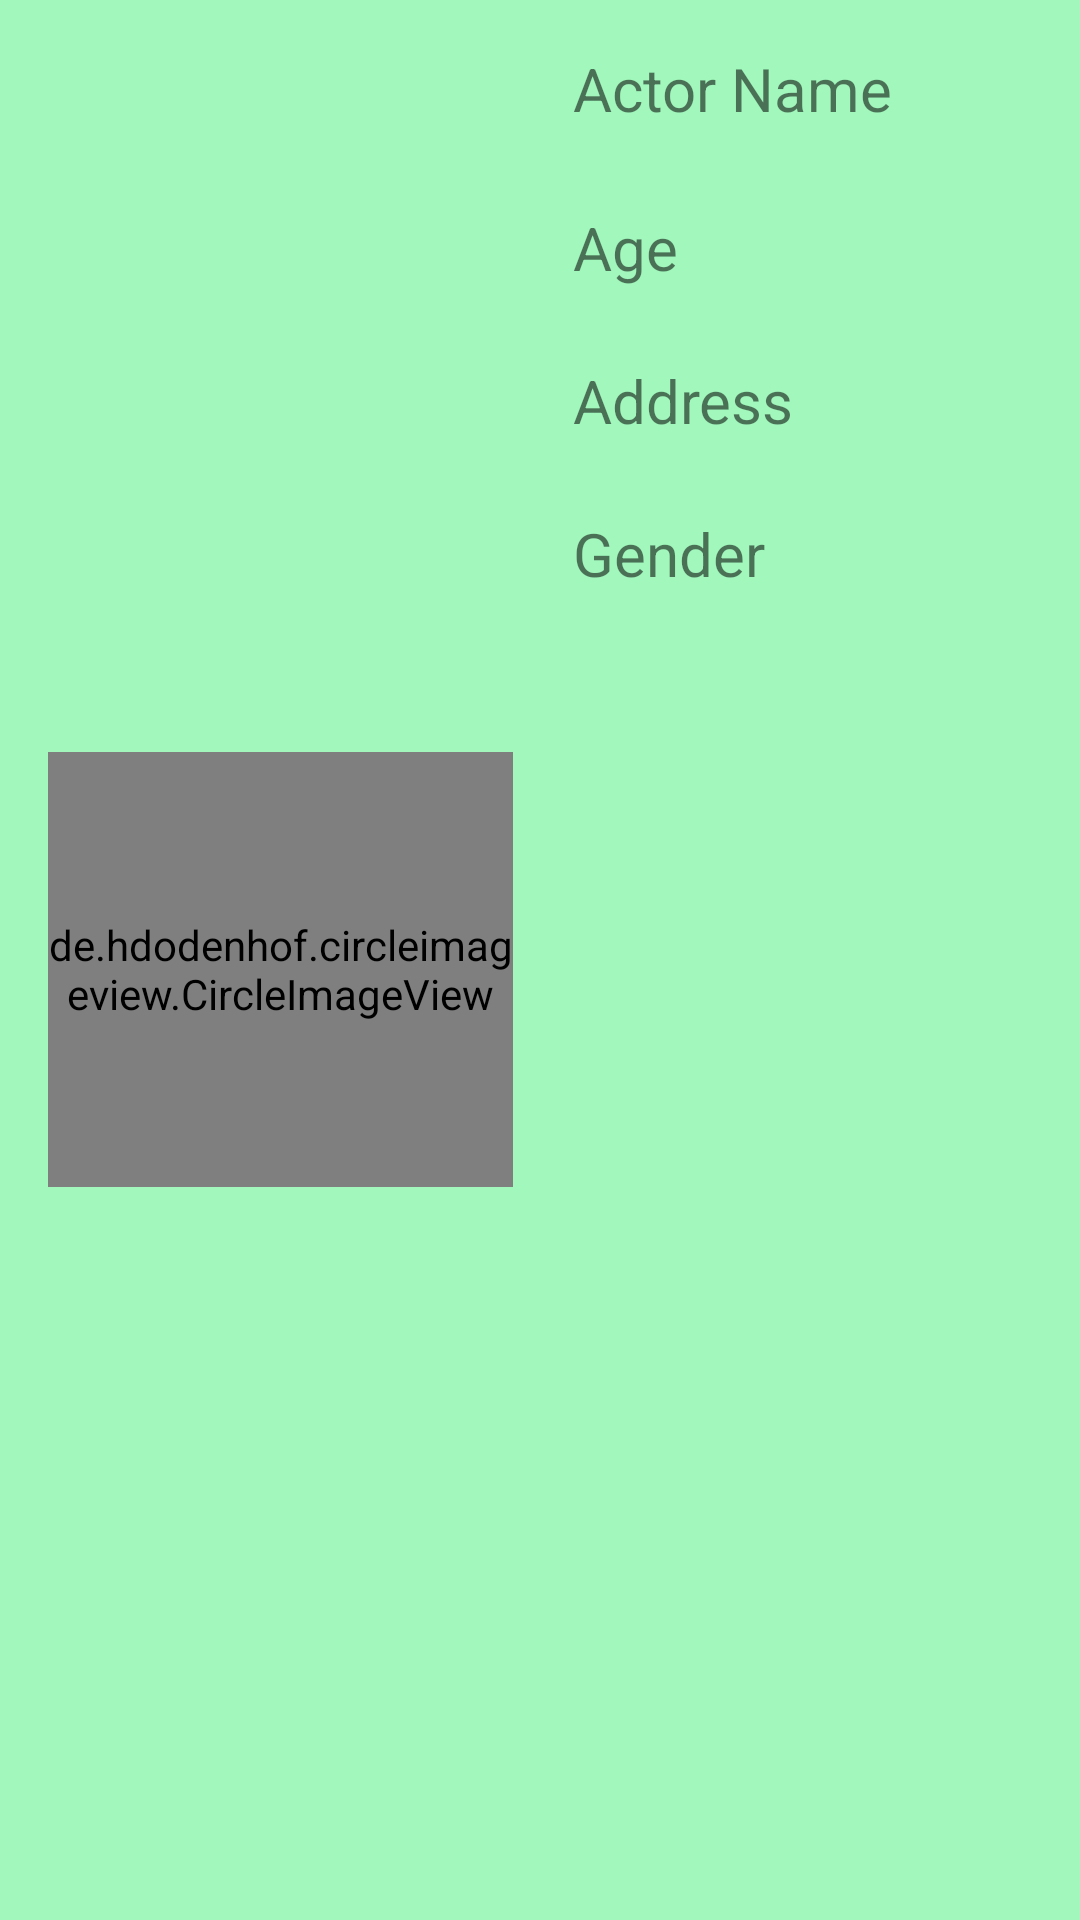

Here is an Android app screen rendered from its layout file. Give the layout XML and the strings, colors and styles it references.
<!-- AndroidManifest.xml: application theme Theme.SoftUser_Week6Assignment -->
<!-- res/layout/student_information.xml -->
<?xml version="1.0" encoding="utf-8"?>
<androidx.constraintlayout.widget.ConstraintLayout
    xmlns:android="http://schemas.android.com/apk/res/android"
    xmlns:tools="http://schemas.android.com/tools"
    android:layout_width="match_parent"
    android:layout_height="210dp"
    android:layout_margin="10dp"
    android:background="#a1f7bc"
    xmlns:app="http://schemas.android.com/apk/res-auto">
    <de.hdodenhof.circleimageview.CircleImageView
        android:id="@+id/imgProfile"
        android:layout_width="155dp"
        android:layout_height="145dp"
        android:layout_marginStart="16dp"
        android:layout_marginTop="16dp"
        android:layout_marginBottom="10dp"
        android:src="@drawable/user"
        app:layout_constraintBottom_toBottomOf="parent"
        app:layout_constraintStart_toStartOf="parent"
        app:layout_constraintTop_toTopOf="parent"
        android:layout_marginLeft="16dp" />

    <TextView
        android:id="@+id/tvName"
        android:layout_width="130dp"
        android:layout_height="29dp"
        android:layout_marginStart="20dp"
        android:layout_marginLeft="20dp"
        android:layout_marginTop="16dp"
        android:text="Actor Name"
        android:textSize="20sp"
        app:layout_constraintStart_toEndOf="@+id/imgProfile"
        app:layout_constraintTop_toTopOf="parent" />

    <TextView
        android:id="@+id/tvAge"
        android:layout_width="62dp"
        android:layout_height="0dp"
        android:layout_marginStart="20dp"
        android:layout_marginLeft="20dp"
        android:layout_marginTop="24dp"
        android:text="Age"
        android:textSize="20sp"
        app:layout_constraintStart_toEndOf="@+id/imgProfile"
        app:layout_constraintTop_toBottomOf="@+id/tvName" />

    <TextView
        android:id="@+id/tvAddress"
        android:layout_width="194dp"
        android:layout_height="0dp"
        android:layout_marginStart="20dp"
        android:layout_marginLeft="20dp"
        android:layout_marginTop="24dp"
        android:text="Address"
        android:textSize="20sp"
        app:layout_constraintStart_toEndOf="@+id/imgProfile"
        app:layout_constraintTop_toBottomOf="@+id/tvAge" />
    <TextView
        android:id="@+id/tvGender"
        android:layout_width="90dp"
        android:layout_height="0dp"
        android:layout_marginStart="20dp"
        android:layout_marginLeft="20dp"
        android:layout_marginTop="24dp"
        android:text="Gender"
        android:textSize="20sp"
        app:layout_constraintStart_toEndOf="@+id/imgProfile"
        app:layout_constraintTop_toBottomOf="@+id/tvAddress" />

    <ImageView
        android:id="@+id/imageView2"
        android:layout_width="45dp"
        android:layout_height="42dp"
        app:layout_constraintBottom_toBottomOf="parent"
        app:layout_constraintEnd_toEndOf="parent"
        app:layout_constraintHorizontal_bias="0.997"
        app:layout_constraintStart_toStartOf="parent"
        app:layout_constraintTop_toTopOf="parent"
        app:layout_constraintVertical_bias="0.025"
        android:src="@drawable/ic_baseline_delete_24"/>

</androidx.constraintlayout.widget.ConstraintLayout>
<!-- resources referenced by this layout -->
<resources>
  <style name="Theme.SoftUser_Week6Assignment" parent="Theme.MaterialComponents.DayNight.DarkActionBar">
          
          <item name="colorPrimary">@color/purple_500</item>
          <item name="colorPrimaryVariant">@color/purple_700</item>
          <item name="colorOnPrimary">@color/white</item>
          
          <item name="colorSecondary">@color/teal_200</item>
          <item name="colorSecondaryVariant">@color/teal_700</item>
          <item name="colorOnSecondary">@color/black</item>
          
          <item name="android:statusBarColor" tools:targetApi="l">?attr/colorPrimaryVariant</item>
          
      </style>
  <!-- not gathered from this repository: default colours our renderer supplied (Android Studio template values) -->
  <color name="purple_500">#FF6200EE</color>
  <color name="purple_700">#FF3700B3</color>
  <color name="teal_200">#FF03DAC5</color>
  <color name="teal_700">#FF018786</color>
  <color name="black">#FF000000</color>
  <color name="white">#FFFFFFFF</color>
</resources>
